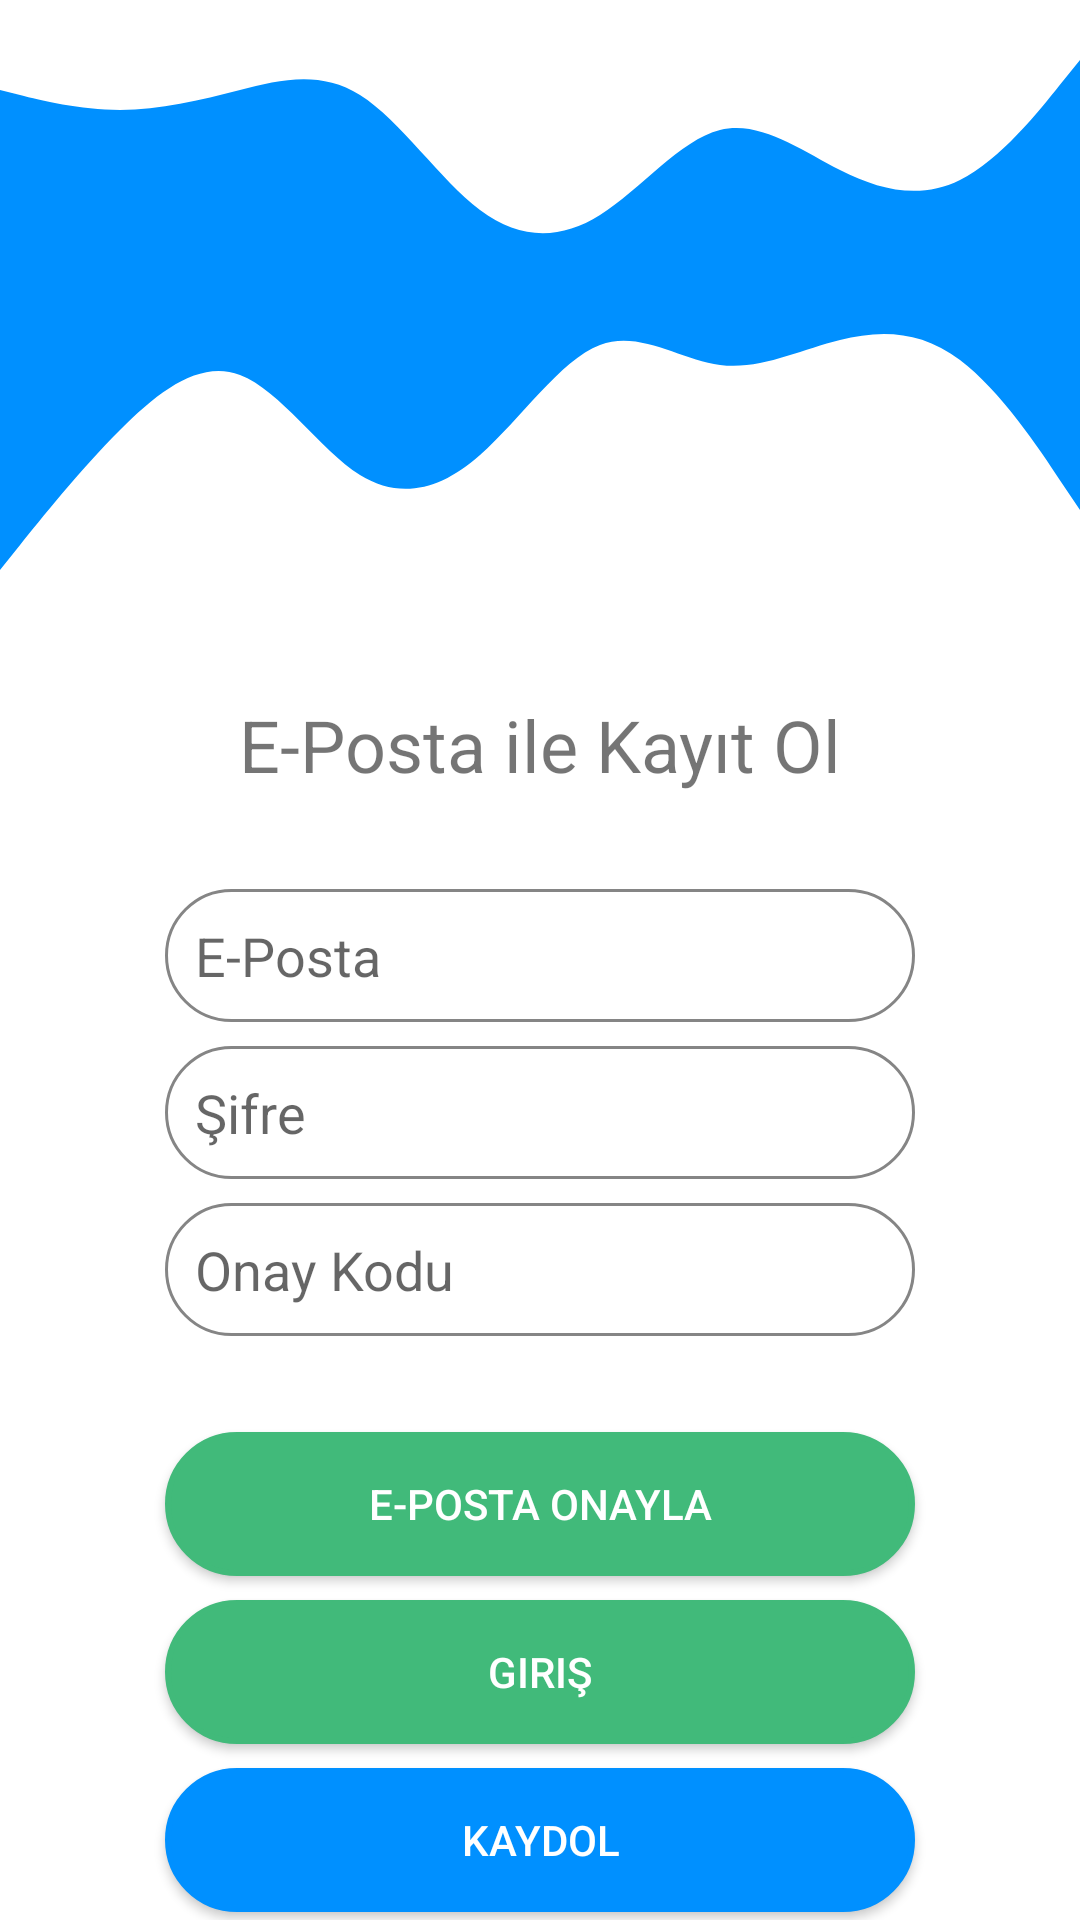

Layout XML and referenced resources for this Android screen:
<!-- AndroidManifest.xml: application theme Theme.ÜniversiteOrtalamaHesaplama -->
<!-- res/layout/activity_email.xml -->
<?xml version="1.0" encoding="utf-8"?>
<androidx.constraintlayout.widget.ConstraintLayout xmlns:android="http://schemas.android.com/apk/res/android"
    xmlns:app="http://schemas.android.com/apk/res-auto"
    xmlns:tools="http://schemas.android.com/tools"
    android:layout_width="match_parent"
    android:layout_height="match_parent"
    android:background="@color/white"
    tools:context=".EmailActivity">

    <View
        android:id="@+id/topView"
        android:layout_width="0dp"
        android:layout_height="100dp"
        android:background="@drawable/wavetop"
        app:layout_constraintEnd_toEndOf="parent"
        app:layout_constraintStart_toStartOf="parent"
        app:layout_constraintTop_toTopOf="parent" />

    <View
        android:id="@+id/view3"
        android:layout_width="0dp"
        android:layout_height="100dp"
        android:background="@drawable/wave"
        app:layout_constraintEnd_toEndOf="parent"
        app:layout_constraintStart_toStartOf="parent"
        app:layout_constraintTop_toBottomOf="@+id/topView" />

    <TextView
        android:id="@+id/textView2"
        android:layout_width="wrap_content"
        android:layout_height="wrap_content"
        android:layout_marginTop="32dp"
        android:text="@string/register1"
        android:textSize="24sp"
        app:layout_constraintEnd_toEndOf="parent"
        app:layout_constraintStart_toStartOf="parent"
        app:layout_constraintTop_toBottomOf="@+id/view3" />

    <EditText
        android:id="@+id/emailEditText"
        android:layout_width="250dp"
        android:layout_height="wrap_content"
        android:layout_marginTop="32dp"
        android:background="@drawable/round_border"
        android:hint="@string/e_mail"
        android:importantForAutofill="no"
        android:inputType="textEmailAddress"
        android:padding="10dp"
        android:paddingStart="5dp"
        android:paddingEnd="5dp"
        app:layout_constraintEnd_toEndOf="parent"
        app:layout_constraintStart_toStartOf="parent"
        app:layout_constraintTop_toBottomOf="@+id/textView2" />

    <EditText
        android:id="@+id/passwordEditText"
        android:layout_width="0dp"
        android:layout_height="wrap_content"
        android:layout_marginTop="8dp"
        android:background="@drawable/round_border"
        android:hint="@string/password"
        android:inputType="textPassword"
        android:padding="10dp"
        android:paddingStart="5dp"
        android:paddingEnd="5dp"
        app:layout_constraintEnd_toEndOf="@+id/emailEditText"
        app:layout_constraintStart_toStartOf="@+id/emailEditText"
        app:layout_constraintTop_toBottomOf="@+id/emailEditText"
        android:importantForAutofill="no" />

    <EditText
        android:id="@+id/verifyCodeEditText"
        android:layout_width="0dp"
        android:layout_height="wrap_content"
        android:layout_marginTop="8dp"
        android:background="@drawable/round_border"
        android:hint="@string/verify_code"
        android:inputType="number"
        android:padding="10dp"
        android:paddingStart="5dp"
        android:paddingEnd="5dp"
        app:layout_constraintEnd_toEndOf="@+id/passwordEditText"
        app:layout_constraintStart_toStartOf="@+id/emailEditText"
        app:layout_constraintTop_toBottomOf="@+id/passwordEditText"
        android:importantForAutofill="no" />

    <Button
        android:id="@+id/verifyEmailButton"
        android:layout_width="0dp"
        android:layout_height="wrap_content"
        android:layout_marginTop="32dp"
        android:background="@drawable/button"
        android:text="@string/verify_e_mail"
        android:textColor="#FFFFFF"
        app:layout_constraintEnd_toEndOf="@+id/verifyCodeEditText"
        app:layout_constraintStart_toStartOf="@+id/verifyCodeEditText"
        app:layout_constraintTop_toBottomOf="@+id/verifyCodeEditText" />

    <Button
        android:id="@+id/loginButton"
        android:layout_width="0dp"
        android:layout_height="wrap_content"
        android:layout_marginTop="8dp"
        android:background="@drawable/button"
        android:text="@string/login"
        android:textColor="#FFFFFF"
        app:layout_constraintEnd_toEndOf="@+id/verifyCodeEditText"
        app:layout_constraintStart_toStartOf="@+id/verifyCodeEditText"
        app:layout_constraintTop_toBottomOf="@+id/verifyEmailButton" />

    <Button
        android:id="@+id/registerButton"
        android:layout_width="0dp"
        android:layout_height="wrap_content"
        android:layout_marginTop="8dp"
        android:background="@drawable/button2"
        android:text="@string/register"
        android:textColor="#FFFFFF"
        app:layout_constraintEnd_toEndOf="@+id/verifyCodeEditText"
        app:layout_constraintStart_toStartOf="@+id/verifyCodeEditText"
        app:layout_constraintTop_toBottomOf="@+id/loginButton" />


</androidx.constraintlayout.widget.ConstraintLayout>
<!-- resources referenced by this layout -->
<resources>
  <color name="white">#FFFFFFFF</color>
  <!-- drawable round_border (drawable-v24) -->
  <?xml version="1.0" encoding="utf-8"?>
  <shape android:shape="rectangle" xmlns:android="http://schemas.android.com/apk/res/android">
  
      <stroke android:color="@color/grey"
          android:width="1dp"></stroke>
          <corners android:radius="150dp"/>
  
  </shape>
  <!-- drawable wave (drawable-v24) -->
  <vector xmlns:android="http://schemas.android.com/apk/res/android"
      android:width="1440dp"
      android:height="320dp"
      android:viewportWidth="1440"
      android:viewportHeight="320">
    <path
        android:pathData="M0,288L26.7,261.3C53.3,235 107,181 160,138.7C213.3,96 267,64 320,80C373.3,96 427,160 480,186.7C533.3,213 587,203 640,165.3C693.3,128 747,64 800,48C853.3,32 907,64 960,69.3C1013.3,75 1067,53 1120,42.7C1173.3,32 1227,32 1280,64C1333.3,96 1387,160 1413,192L1440,224L1440,0L1413.3,0C1386.7,0 1333,0 1280,0C1226.7,0 1173,0 1120,0C1066.7,0 1013,0 960,0C906.7,0 853,0 800,0C746.7,0 693,0 640,0C586.7,0 533,0 480,0C426.7,0 373,0 320,0C266.7,0 213,0 160,0C106.7,0 53,0 27,0L0,0Z"
        android:fillColor="#0090ff"/>
  </vector>
  <!-- drawable wavetop (drawable-v24) -->
  <vector xmlns:android="http://schemas.android.com/apk/res/android"
      android:width="1440dp"
      android:height="320dp"
      android:viewportWidth="1440"
      android:viewportHeight="320">
    <path
        android:pathData="M0,96L26.7,101.3C53.3,107 107,117 160,117.3C213.3,117 267,107 320,96C373.3,85 427,75 480,101.3C533.3,128 587,192 640,224C693.3,256 747,256 800,229.3C853.3,203 907,149 960,138.7C1013.3,128 1067,160 1120,181.3C1173.3,203 1227,213 1280,192C1333.3,171 1387,117 1413,90.7L1440,64L1440,320L1413.3,320C1386.7,320 1333,320 1280,320C1226.7,320 1173,320 1120,320C1066.7,320 1013,320 960,320C906.7,320 853,320 800,320C746.7,320 693,320 640,320C586.7,320 533,320 480,320C426.7,320 373,320 320,320C266.7,320 213,320 160,320C106.7,320 53,320 27,320L0,320Z"
        android:fillColor="#0090ff"/>
  </vector>
  <string name="e_mail">E-Posta</string>
  <string name="login">Giriş</string>
  <string name="password">Şifre</string>
  <string name="register">Kaydol</string>
  <string name="register1">E-Posta ile Kayıt Ol</string>
  <string name="verify_code">Onay Kodu</string>
  <string name="verify_e_mail">E-Posta Onayla</string>
  <style name="Theme.ÜniversiteOrtalamaHesaplama" parent="Theme.AppCompat.Light.NoActionBar">
          
          <item name="colorPrimary">@color/naber</item>
          <item name="colorPrimaryVariant">@color/white</item>
          <item name="colorOnPrimary">@color/white</item>
          
          <item name="colorSecondary">@color/teal_200</item>
          <item name="colorSecondaryVariant">@color/teal_700</item>
          <item name="colorOnSecondary">@color/black</item>
          
          <item name="android:statusBarColor" tools:targetApi="l">?attr/colorPrimaryVariant</item>
          
          <item name="android:windowLightStatusBar">true</item>
          <item name="android:textColorSecondary">@color/grey</item>
          <item name="popupTheme">@style/ThemeOverlay.AppCompat.Light</item>
          <item name="actionOverflowButtonStyle">@style/MyOverflowButtonStyle</item>
      </style>
  <color name="naber">#0090FF</color>
  <color name="grey">#858585</color>
  <color name="teal_200">#FF03DAC5</color>
  <color name="teal_700">#FF018786</color>
  <color name="black">#FF000000</color>
  <style name="MyOverflowButtonStyle" parent="Widget.AppCompat.ActionButton.Overflow">
          <item name="android:tint">@color/grey</item>
      </style>
</resources>
